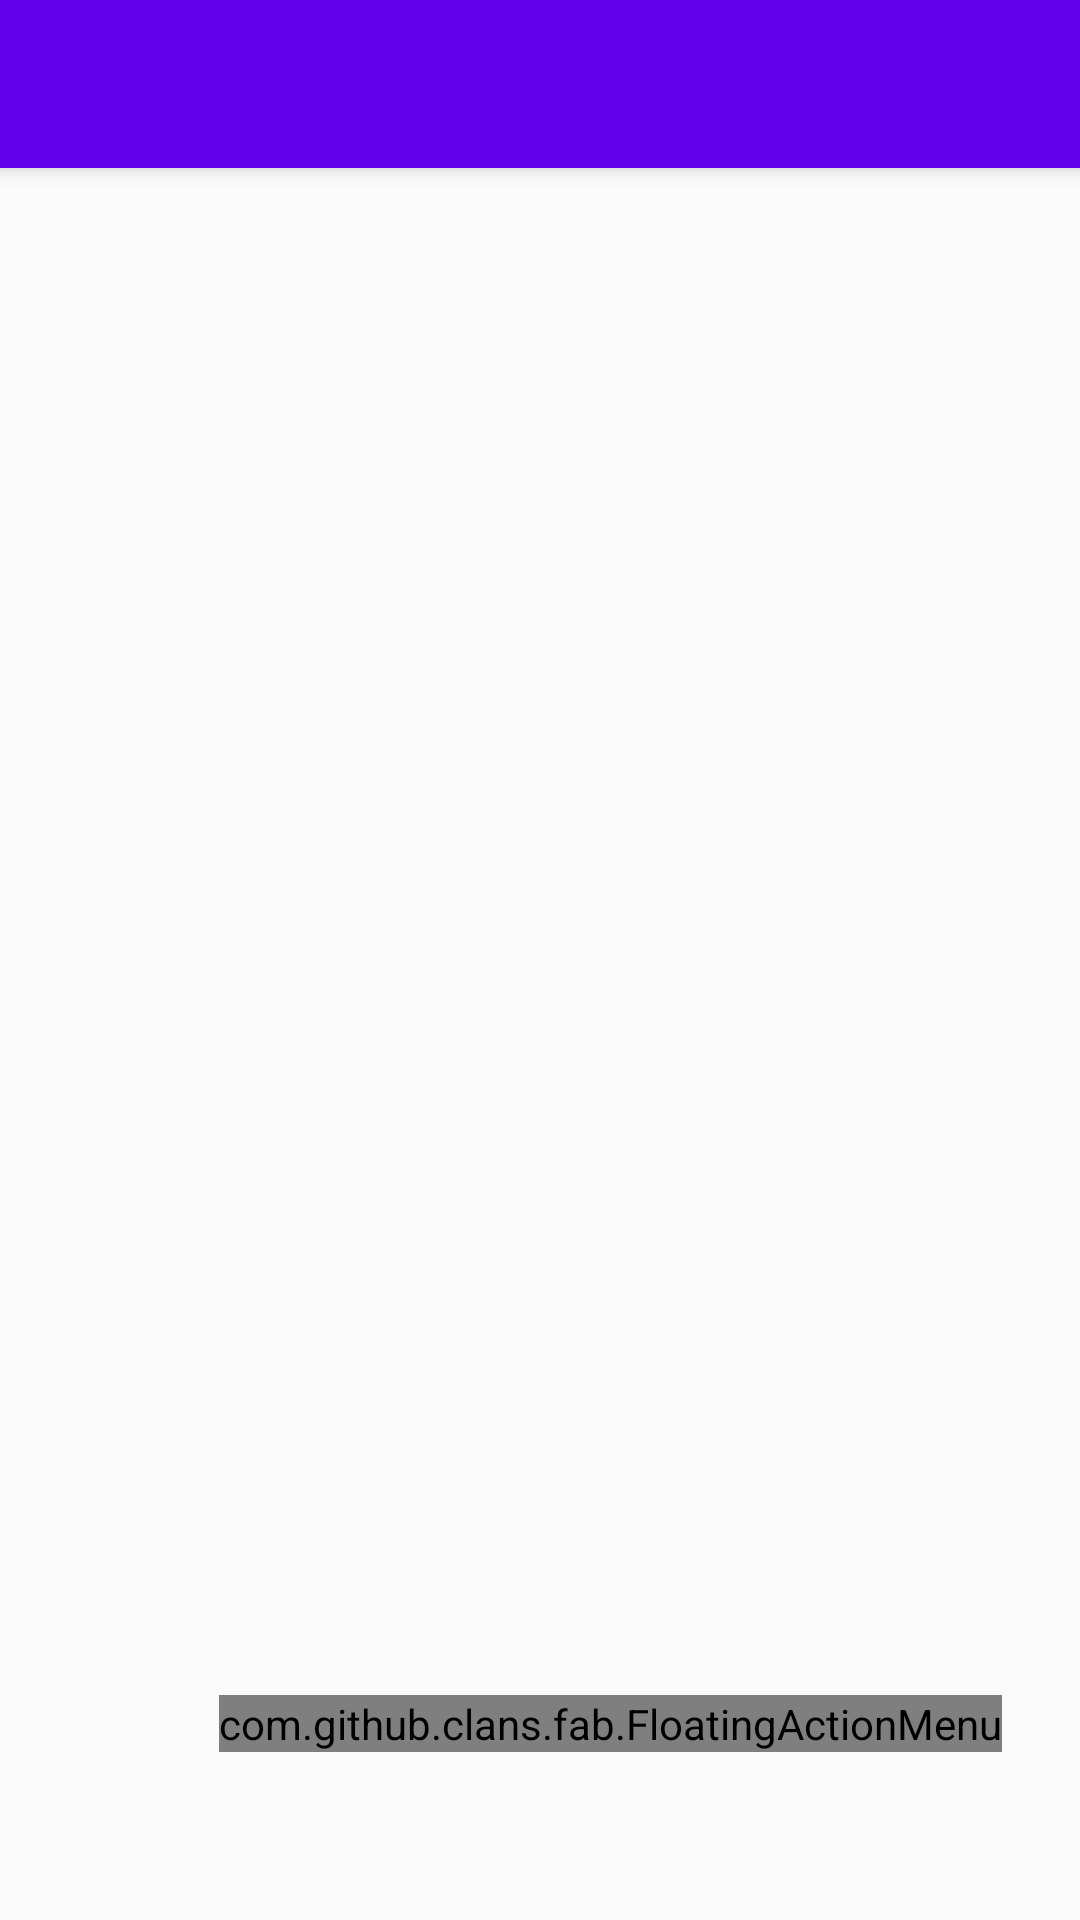

Write the Android layout XML for this screen, with the resource values it uses.
<!-- AndroidManifest.xml: application theme AppTheme -->
<!-- res/layout/activity_main2.xml -->
<?xml version="1.0" encoding="utf-8"?>
<android.support.design.widget.CoordinatorLayout
	xmlns:android="http://schemas.android.com/apk/res/android"
	xmlns:app="http://schemas.android.com/apk/res-auto"
	xmlns:fab="http://schemas.android.com/apk/res-auto"
	xmlns:tools="http://schemas.android.com/tools"
	android:layout_width="match_parent"
	android:layout_height="match_parent"
	android:fitsSystemWindows="true"
	tools:context="com.example.cardholder.MainActivity">

	<android.support.design.widget.AppBarLayout
		android:layout_width="match_parent"
		android:layout_height="wrap_content"
		android:theme="@style/AppTheme.AppBarOverlay">

		<android.support.v7.widget.Toolbar
			android:id="@+id/toolbar"
			android:layout_width="match_parent"
			android:layout_height="?attr/actionBarSize"
			android:background="?attr/colorPrimary"
			app:popupTheme="@style/AppTheme.PopupOverlay"/>

	</android.support.design.widget.AppBarLayout>

	<include layout="@layout/content_main2"/>

</android.support.design.widget.CoordinatorLayout>
<!-- res/layout/content_main2.xml (included above) -->
<?xml version="1.0" encoding="utf-8"?>
<RelativeLayout
	xmlns:android="http://schemas.android.com/apk/res/android"
	xmlns:app="http://schemas.android.com/apk/res-auto"
	xmlns:fab="http://schemas.android.com/apk/res-auto"
	xmlns:tools="http://schemas.android.com/tools"
	android:layout_width="match_parent"
	android:layout_height="match_parent"
	android:paddingBottom="@dimen/activity_vertical_margin"
	android:paddingLeft="@dimen/activity_horizontal_margin"
	android:paddingRight="@dimen/activity_horizontal_margin"
	android:paddingTop="@dimen/activity_vertical_margin"
	app:layout_behavior="@string/appbar_scrolling_view_behavior"
	tools:context="com.example.cardholder.MainActivity"
	tools:showIn="@layout/activity_main2">

	<ListView
		android:id="@+id/list_view"
		android:scrollbars="vertical"
		android:layout_width="match_parent"
		android:layout_height="wrap_content"/>

	<com.github.clans.fab.FloatingActionMenu
		android:id="@+id/menu2"
		android:layout_width="wrap_content"
		android:layout_height="wrap_content"
		android:layout_alignParentBottom="true"
		android:layout_alignParentRight="true"
		android:layout_marginRight="10dp"
		android:layout_marginBottom="40dp"
		android:layout_marginLeft="10dp"
		android:layout_marginTop="10dp"
		fab:menu_labels_style="@style/MenuLabelsStyle"
		fab:menu_labels_showAnimation="@anim/jump_from_down"
		fab:menu_labels_hideAnimation="@anim/jump_to_down"
		fab:menu_animationDelayPerItem="0"
		fab:menu_shadowColor="#444"
		fab:menu_colorNormal="#FFB805"
		fab:menu_colorPressed="#F2AB00"
		fab:menu_colorRipple="#D99200">

		<com.github.clans.fab.FloatingActionButton
			android:id="@+id/edit_fab"
			android:layout_width="wrap_content"
			android:layout_height="wrap_content"
			android:src="@drawable/ic_pencil_white_24dp"
			fab:fab_label="Edit your card"
			style="@style/MenuButtonsStyle"
			/>

		<com.github.clans.fab.FloatingActionButton
			android:id="@+id/share_fab"
			android:layout_width="wrap_content"
			android:layout_height="wrap_content"
			android:src="@drawable/ic_share_variant_white_24dp"
			fab:fab_label="Share your card"
			style="@style/MenuButtonsStyle"
			/>

	</com.github.clans.fab.FloatingActionMenu>

</RelativeLayout>
<!-- resources referenced by this layout -->
<resources>
  <dimen name="activity_horizontal_margin">16dp</dimen>
  <dimen name="activity_vertical_margin">16dp</dimen>
  <style name="AppTheme.AppBarOverlay" parent="ThemeOverlay.AppCompat.Dark.ActionBar" />
  <style name="AppTheme.PopupOverlay" parent="ThemeOverlay.AppCompat.Light" />
  <style name="AppTheme" parent="Theme.AppCompat.Light.DarkActionBar">
  		
  		<item name="colorPrimary">@color/colorPrimary</item>
  		<item name="colorPrimaryDark">@color/colorPrimaryDark</item>
  		<item name="colorAccent">@color/colorAccent</item>
  	</style>
  <!-- not gathered from this repository: default colours our renderer supplied (Android Studio template values) -->
  <color name="colorPrimary">#FF6200EE</color>
  <color name="colorPrimaryDark">#FF3700B3</color>
  <color name="colorAccent">#FF03DAC5</color>
</resources>
